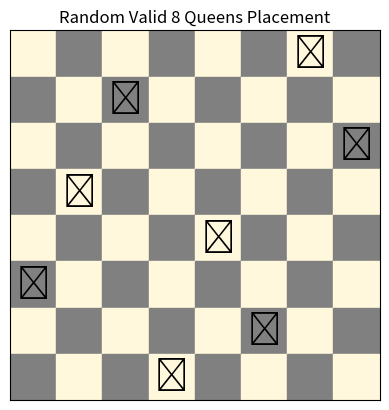

The script that saved this image:
import numpy as np
import matplotlib.pyplot as plt
import random

def is_valid(solution):
    # Check diagonal conflicts
    for i in range(len(solution)):
        for j in range(i + 1, len(solution)):
            if abs(solution[i] - solution[j]) == abs(i - j):
                return False
    return True

def find_random_solution():
    while True:
        solution = list(np.random.permutation(8))
        if is_valid(solution):
            return solution

def draw_board(solution):
    fig, ax = plt.subplots()
    n = len(solution)
    for row in range(n):
        for col in range(n):
            color = 'cornsilk' if (row + col) % 2 == 0 else 'gray'
            ax.add_patch(plt.Rectangle((col, n - row - 1), 1, 1, color=color))
    for row, col in enumerate(solution):
        ax.text(col + 0.5, n - row - 1 + 0.5, '♕', fontsize=24, ha='center', va='center', color='black')
    ax.set_xlim(0, n)
    ax.set_ylim(0, n)
    ax.set_xticks([])
    ax.set_yticks([])
    ax.set_aspect('equal')
    plt.title("Random Valid 8 Queens Placement")
    plt.show()

# Find and display a random valid solution
solution = find_random_solution()
print("Random valid 8-queen placement (row: column):")
for i, col in enumerate(solution):
    print(f"Row {i}: Column {col}")
draw_board(solution)
